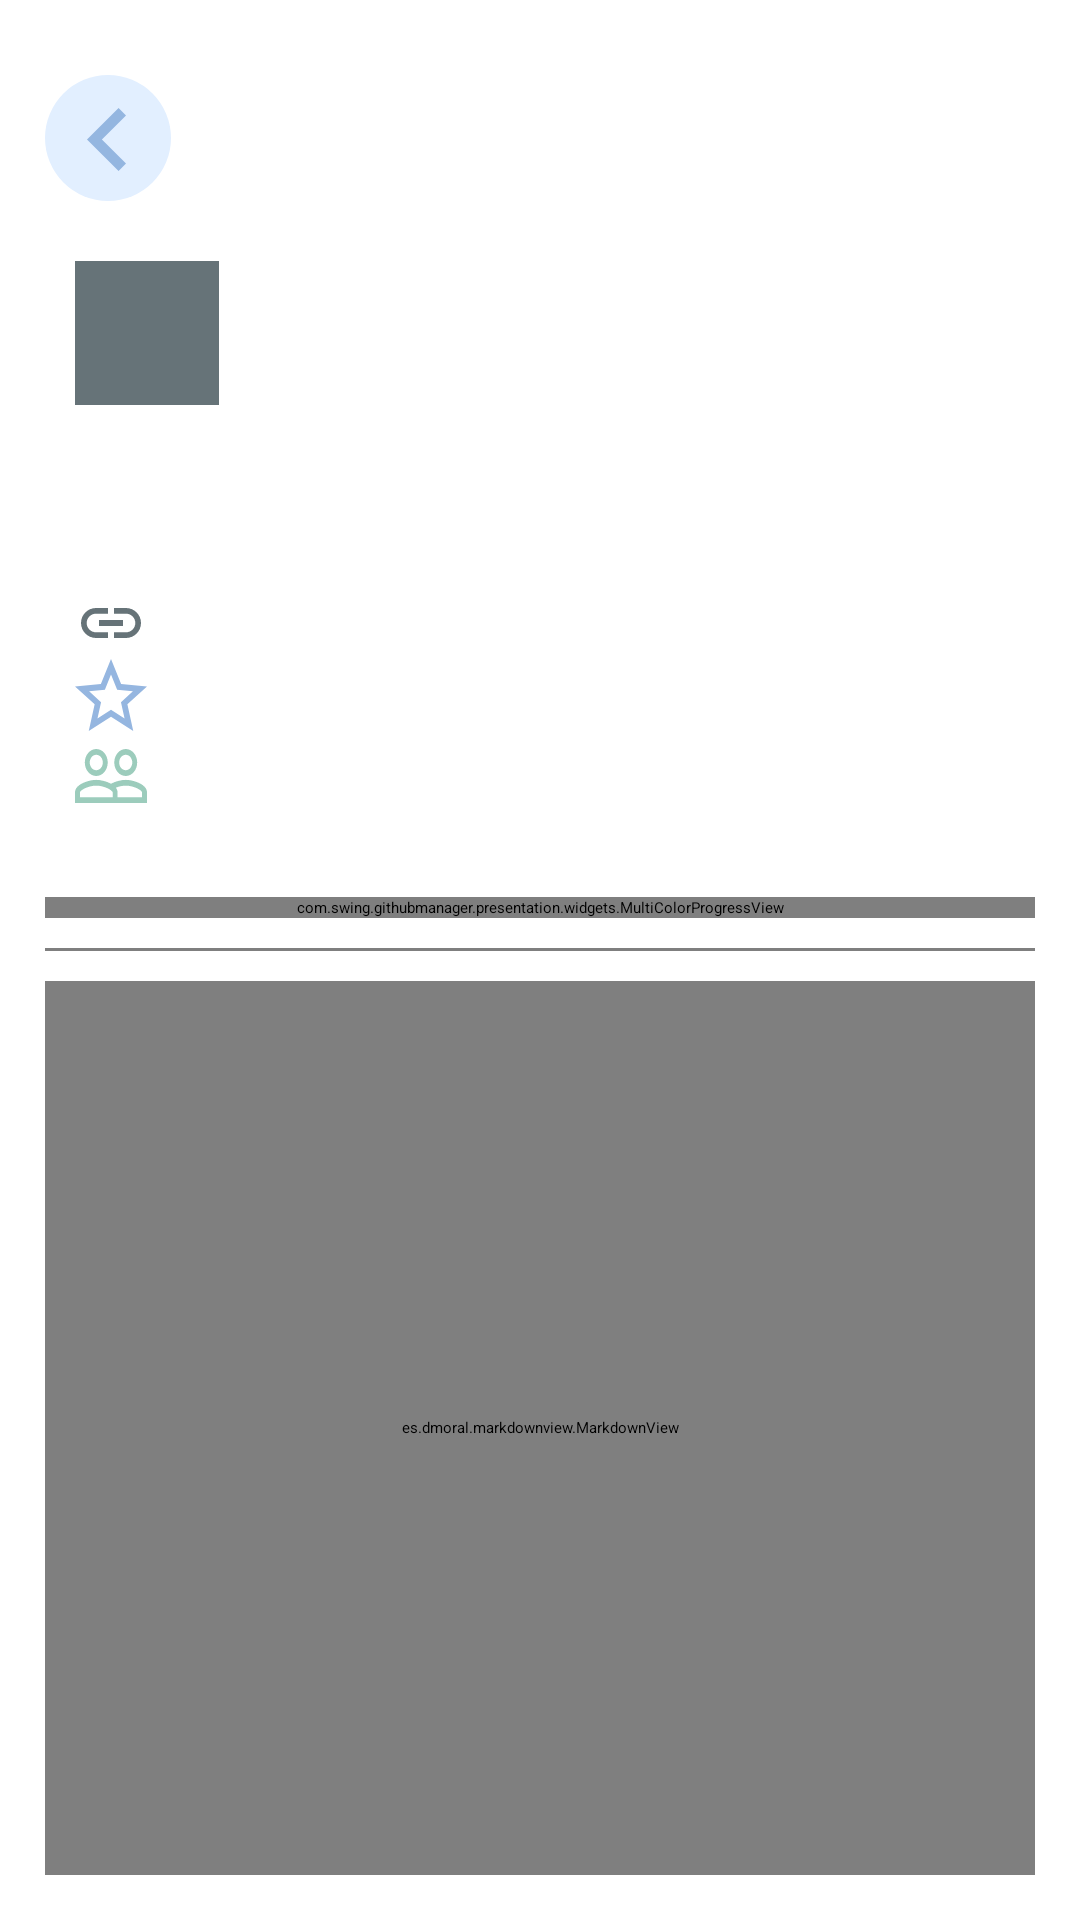

Produce the Android XML layout that renders to this screen, including the resource entries it uses.
<!-- AndroidManifest.xml: application theme LaunchTheme -->
<!-- res/layout/fragment_details.xml -->
<?xml version="1.0" encoding="utf-8"?>
<androidx.appcompat.widget.LinearLayoutCompat xmlns:android="http://schemas.android.com/apk/res/android"
    xmlns:app="http://schemas.android.com/apk/res-auto"
    xmlns:tools="http://schemas.android.com/tools"
    android:layout_width="match_parent"
    android:layout_height="match_parent"
    android:orientation="vertical"
    android:padding="15dp">

    <androidx.appcompat.widget.AppCompatImageView
        android:id="@+id/backButton"
        android:layout_width="wrap_content"
        android:layout_height="wrap_content"
        android:layout_marginTop="10dp"
        android:layout_marginBottom="20dp"
        android:background="@drawable/item_ripple_effect"
        app:srcCompat="@drawable/ic_back_button" />

    <androidx.core.widget.NestedScrollView
        android:layout_width="match_parent"
        android:layout_height="match_parent"
        android:fillViewport="true">

        <androidx.appcompat.widget.LinearLayoutCompat
            android:layout_width="match_parent"
            android:layout_height="match_parent"
            android:orientation="vertical">

            <androidx.appcompat.widget.LinearLayoutCompat
                android:layout_width="match_parent"
                android:layout_height="wrap_content"
                android:orientation="horizontal"
                android:paddingStart="10dp"
                android:paddingEnd="10dp">

                <androidx.appcompat.widget.AppCompatImageView
                    android:id="@+id/itemTrendingIV"
                    android:layout_width="48dp"
                    android:layout_height="48dp"
                    app:srcCompat="@color/secondaryTextColor" />

                <androidx.appcompat.widget.AppCompatTextView
                    android:id="@+id/itemTrendingNameTV"
                    android:layout_width="match_parent"
                    android:layout_height="wrap_content"
                    android:layout_gravity="center_vertical"
                    android:layout_marginStart="15dp"
                    android:layout_marginEnd="15dp"
                    android:text="@string/debojyoti452"
                    android:textAppearance="@style/TextAppearance.AppCompat.Medium" />

            </androidx.appcompat.widget.LinearLayoutCompat>

            <androidx.appcompat.widget.LinearLayoutCompat
                android:layout_width="match_parent"
                android:layout_height="wrap_content"
                android:layout_marginTop="10dp"
                android:gravity="center_vertical"
                android:orientation="vertical"
                android:paddingStart="10dp"
                android:paddingEnd="10dp">

                <androidx.appcompat.widget.AppCompatTextView
                    android:id="@+id/itemTrendingRepoTV"
                    android:layout_width="wrap_content"
                    android:layout_height="wrap_content"
                    tools:text="Trending"
                    android:textAppearance="@style/TextAppearance.AppCompat.Title"
                    android:textSize="16sp" />

                <androidx.appcompat.widget.AppCompatTextView
                    android:id="@+id/itemTrendingDescTV"
                    android:layout_width="wrap_content"
                    android:layout_height="wrap_content"
                    android:textAppearance="@style/TextAppearance.AppCompat.Medium"
                    android:textSize="14sp"
                    tools:text="Trending Description" />


                <androidx.appcompat.widget.LinearLayoutCompat
                    android:layout_width="match_parent"
                    android:layout_height="wrap_content"
                    android:gravity="center_horizontal"
                    android:orientation="vertical">

                    <androidx.appcompat.widget.AppCompatTextView
                        android:id="@+id/itemTrendingRepoLinkTV"
                        android:layout_width="match_parent"
                        android:layout_height="wrap_content"
                        android:layout_gravity="start"
                        android:layout_marginTop="10dp"
                        android:layout_marginEnd="6dp"
                        android:drawableStart="@drawable/ic_baseline_insert_link_24"
                        android:drawablePadding="10dp"
                        android:gravity="center_vertical"
                        tools:text="https://github.com"
                        android:textSize="12sp" />

                    <androidx.appcompat.widget.AppCompatTextView
                        android:id="@+id/itemTrendingStarsTV"
                        android:layout_width="match_parent"
                        android:layout_height="wrap_content"
                        android:layout_gravity="start"
                        android:layout_marginEnd="6dp"
                        android:drawableStart="@drawable/ic_starrs"
                        android:drawablePadding="10dp"
                        android:gravity="center_vertical"
                        tools:text="60 Stars"
                        android:textSize="12sp" />

                    <androidx.appcompat.widget.AppCompatTextView
                        android:id="@+id/itemTrendingForksTV"
                        android:layout_width="wrap_content"
                        android:layout_height="wrap_content"
                        android:layout_gravity="start"
                        android:layout_marginTop="6dp"
                        android:layout_marginEnd="6dp"
                        android:drawableStart="@drawable/ic_contributor"
                        android:drawablePadding="10dp"
                        android:gravity="center_vertical"
                        tools:text="3 Contributors"
                        android:textSize="12sp" />

                </androidx.appcompat.widget.LinearLayoutCompat>

            </androidx.appcompat.widget.LinearLayoutCompat>

            <androidx.appcompat.widget.AppCompatTextView
                android:id="@+id/itemTrendingLangTV"
                android:layout_width="wrap_content"
                android:layout_height="wrap_content"
                android:layout_marginTop="10dp"
                android:layout_marginBottom="5dp"
                android:text="@string/languages"
                android:textAppearance="@style/TextAppearance.AppCompat.Caption" />

            <com.swing.githubmanager.presentation.widgets.MultiColorProgressView
                android:id="@+id/itemTrendingLangProgressView"
                android:layout_width="match_parent"
                android:layout_height="wrap_content"
                tools:background="@color/colorPrimaryDark"
                tools:layout_height="10dp" />

            <com.google.android.material.divider.MaterialDivider
                android:layout_width="match_parent"
                android:layout_height="1dp"
                android:layout_marginTop="10dp"
                android:layout_marginBottom="10dp" />

            <RelativeLayout
                android:layout_width="match_parent"
                android:layout_height="match_parent">

                <es.dmoral.markdownview.MarkdownView
                    android:id="@+id/markdown_view"
                    android:layout_width="match_parent"
                    android:layout_height="match_parent"
                    android:layout_alignParentStart="true"
                    android:layout_alignParentTop="true"
                    android:layout_alignParentEnd="true"
                    android:layout_alignParentBottom="true" />

                <ProgressBar
                    android:id="@+id/markdown_view_progress"
                    android:layout_width="wrap_content"
                    android:layout_height="wrap_content"
                    android:layout_centerInParent="true"
                    android:visibility="visible" />
            </RelativeLayout>

        </androidx.appcompat.widget.LinearLayoutCompat>

    </androidx.core.widget.NestedScrollView>


</androidx.appcompat.widget.LinearLayoutCompat>
<!-- resources referenced by this layout -->
<resources>
  <color name="colorPrimaryDark">#95B6E0</color>
  <color name="secondaryTextColor">@color/colorDarkMidGrey</color>
  <!-- drawable ic_back_button (drawable) -->
  <vector xmlns:android="http://schemas.android.com/apk/res/android"
      android:width="42dp"
      android:height="42dp"
      android:viewportWidth="42"
      android:viewportHeight="42">
    <path
        android:pathData="M21,21m-21,0a21,21 0,1 1,42 0a21,21 0,1 1,-42 0"
        android:fillColor="#E2EFFF"/>
    <path
        android:pathData="M27,29.532L18.965,21.5L27,13.467L24.526,11L14,21.5L24.526,32L27,29.532Z"
        android:fillColor="#94B6E0"/>
  </vector>
  <!-- drawable ic_baseline_insert_link_24 (drawable) -->
  <vector android:height="24dp" android:tint="#667378"
      android:viewportHeight="24" android:viewportWidth="24"
      android:width="24dp" xmlns:android="http://schemas.android.com/apk/res/android">
      <path android:fillColor="@android:color/white" android:pathData="M3.9,12c0,-1.71 1.39,-3.1 3.1,-3.1h4L11,7L7,7c-2.76,0 -5,2.24 -5,5s2.24,5 5,5h4v-1.9L7,15.1c-1.71,0 -3.1,-1.39 -3.1,-3.1zM8,13h8v-2L8,11v2zM17,7h-4v1.9h4c1.71,0 3.1,1.39 3.1,3.1s-1.39,3.1 -3.1,3.1h-4L13,17h4c2.76,0 5,-2.24 5,-5s-2.24,-5 -5,-5z"/>
  </vector>
  <!-- drawable ic_starrs (drawable) -->
  <vector xmlns:android="http://schemas.android.com/apk/res/android"
      android:width="24dp"
      android:height="24dp"
      android:viewportWidth="13"
      android:viewportHeight="12">
    <path
        android:pathData="M13,4.573L8.326,4.181L6.5,0L4.674,4.187L0,4.573L3.549,7.56L2.483,12L6.5,9.644L10.517,12L9.458,7.56L13,4.573ZM6.5,8.463L4.056,9.897L4.706,7.194L2.548,5.375L5.395,5.135L6.5,2.589L7.611,5.141L10.458,5.381L8.3,7.2L8.95,9.903L6.5,8.463Z"
        android:fillColor="#95B6E0"/>
  </vector>
  <!-- drawable item_ripple_effect (drawable) -->
  <?xml version="1.0" encoding="utf-8"?>
  <ripple xmlns:android="http://schemas.android.com/apk/res/android"
      android:color="@color/colorPrimaryDark">
      <item
          android:id="@android:id/mask"
          android:drawable="@android:color/white" />
  </ripple>
  <string name="debojyoti452">\@debojyoti452</string>
  <string name="languages">Languages</string>
  <style name="LaunchTheme" parent="Theme.SplashScreen">
          <item name="windowSplashScreenBackground">@color/white</item>
          <item name="windowSplashScreenAnimatedIcon" type="">@drawable/ic_launcher_foreground</item>
          <item name="windowSplashScreenAnimationDuration">2000</item>
          <item name="postSplashScreenTheme">@style/Theme.GitHubManager</item>
          <item name="android:forceDarkAllowed" tools:targetApi="q">false</item>
      </style>
  <color name="colorDarkMidGrey">#667378</color>
  <color name="white">#FFFFFFFF</color>
  <style name="Theme.GitHubManager" parent="Theme.MaterialComponents.Light.NoActionBar">
          
          <item name="colorPrimary">@color/colorPrimary</item>
          <item name="colorPrimaryVariant">@color/colorPrimaryDark</item>
          <item name="colorOnPrimary">@color/colorAccent</item>
          
          <item name="colorSecondary">@color/teal_200</item>
          <item name="colorSecondaryVariant">@color/teal_700</item>
          <item name="colorOnSecondary">@color/black</item>
          
          <item name="android:statusBarColor">?attr/colorPrimaryVariant</item>
          
          <item name="android:windowBackground">@color/windowBg</item>
          <item name="android:forceDarkAllowed" tools:targetApi="q">false</item>
      </style>
  <color name="colorPrimary">#E2EFFF</color>
  <color name="colorAccent">#9CCCBC</color>
  <color name="teal_200">#FF03DAC5</color>
  <color name="teal_700">#FF018786</color>
  <color name="black">#FF000000</color>
  <color name="windowBg">#FBFBFB</color>
</resources>
